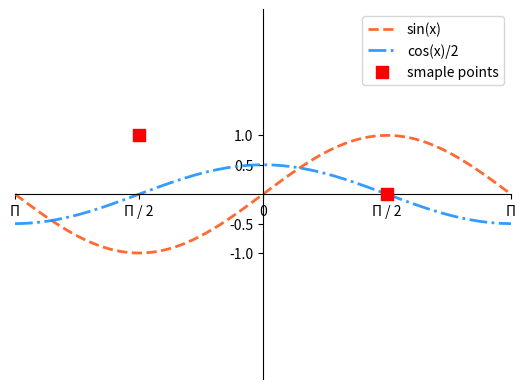

Reproduce this figure in Python.
import numpy as np
import matplotlib.pyplot as mp

# 绘制sin & cos图像
# 线性拆分1000个点
x = np.linspace(-np.pi, np.pi, 1000)
sinx = np.sin(x)
cosx = np.cos(x) / 2

# linestyle: 线性 '-' '--' '-.' ':'
# linewidth: 线宽
    # 数字
# color: <关键字参数> 颜色
    # 英文颜色单词 或 常见单词首字母 或 #4955435 或 (1, 1, 1) 或 (1, 1, 1, 1)
# alpha: <关键字参数> 透明度 (0 - 1)
    # 浮点数值

mp.plot(x, sinx, linestyle='--', linewidth=2, color='orangered', alpha=0.8, label='sin(x)')
mp.plot(x, cosx, linestyle='-.', linewidth=2, color='dodgerblue', alpha=0.9, label='cos(x)/2')

# 设置坐标轴的范围
mp.xlim(-np.pi, np.pi)
mp.ylim(-np.pi, np.pi)

# 设置坐标刻度
x_val_list = [-np.pi, -np.pi / 2, 0, np.pi / 2, np.pi]
# 设置坐标刻度文本
texts = ['Π', 'Π / 2', '0', 'Π / 2', 'Π']
mp.xticks(x_val_list, texts)
mp.yticks([-1.0, -0.5, 0.5, 1.0])

# 设置坐标轴
# # 获取当前坐标轴字典, {'left' : 左轴, 'right' : 右轴, 'bottom' : 下轴, 'top' : 上轴}
# ax = mp.gca()
# # 获取其中某个坐标轴
# axis = ax.spines['坐标轴名']
# # 设置坐标轴的位置. 该方法需要传入2个元素的元组作为参数
# # type: <str> 移动坐标轴轴的参照类型  一般为'data'(以数据的值作为移动参照值)
# # val: 参照值
# axis.set_position((type, val))
# # 设置坐标轴的颜色
# # color: <str> 颜色字符串
# axis.set_color(color)

ax = mp.gca()
ax.spines['top'].set_color('none')
ax.spines['right'].set_color('none')
ax.spines['left'].set_position(('data', 0))
ax.spines['bottom'].set_position(('data', 0))

# 特殊点
# xarray: <序列> 所有需要标注点的水平坐标组成的序列
# yarray: <序列> 所有需要标注点的垂直坐标组成的序列
xarray = [-np.pi / 2, np.pi / 2]
yarray = [1, 0]
mp.scatter(xarray, yarray,
           marker='s',       # 点型 ~ matplotlib.markers
           s=70,            # 大小
           # edgecolors='red',   # 边缘色
           # facecolor='red',    # 填充色
           color='red',
           label='smaple points', # 图列
           zorder=3         # 绘制图层编号 (编号越大, 图层越往上, 避免被覆盖)
)

# 备注(p18)


# 图例
mp.legend(loc='best')   # 默认最优位置, 在plot中添加label
mp.show()